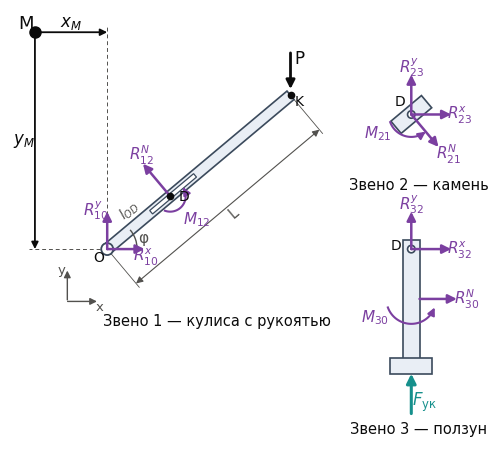

Here is the Python script that generated this plot:
# -*- coding: utf-8 -*-
"""Рис. 7 — расчётные схемы звеньев (силы и реакции), схема без масштаба."""
import numpy as np, matplotlib
matplotlib.use("Agg")
import matplotlib.pyplot as plt
from matplotlib.patches import FancyArrowPatch, Rectangle, Circle, Arc, Polygon
from matplotlib.transforms import Affine2D
from math import radians, cos, sin

plt.rcParams.update({"font.family": "DejaVu Sans", "mathtext.fontset": "dejavusans", "font.size": 10})
INK, INK2 = "#0b0b0b", "#52514e"
REACT, ACT, CRIMP = "#7b3fa0", "#0b0b0b", "#16908c"
BODY, BODY_E = "#e9eef5", "#3b4a5c"

fig, ax = plt.subplots(figsize=(8.4, 5.6), dpi=320)
ax.set_aspect("equal"); ax.axis("off")

def arrow(p0, p1, color, lw=1.8, ms=13, z=6):
    ax.add_patch(FancyArrowPatch(p0, p1, arrowstyle="-|>", mutation_scale=ms, color=color, lw=lw, zorder=z,
                                 shrinkA=0, shrinkB=0))
def label(xy, s, color, ha="center", va="center", fs=11):
    ax.text(xy[0], xy[1], s, color=color, ha=ha, va=va, fontsize=fs, zorder=9)
def moment(c, r, a0, a1, color, txt, txy, ccw=True):
    """дуговая стрелка момента"""
    th = np.radians(np.linspace(a0, a1, 40))
    xs, ys = c[0] + r*np.cos(th), c[1] + r*np.sin(th)
    ax.plot(xs[:-3], ys[:-3], color=color, lw=1.5, zorder=6)
    arrow((xs[-4], ys[-4]), (xs[-1], ys[-1]), color, lw=1.5, ms=11)
    label(txy, txt, color)

phi = radians(40.0)
u = np.array([cos(phi), sin(phi)]); n = np.array([-sin(phi), cos(phi)])

# ---------------- Звено 1: кулиса с рукоятью
O = np.array([0.0, 0.0]); lOD, LK = 3.3, 9.6
D1 = O + lOD*u; K = O + LK*u
w = 0.22
bar = Polygon([O + w*n, K + w*n, K - w*n, O - w*n], closed=True, fc=BODY, ec=BODY_E, lw=1.2, zorder=3)
ax.add_patch(bar)
# паз
s0, s1 = O + 2.3*u, O + 4.6*u
ax.add_patch(Polygon([s0 + 0.09*n, s1 + 0.09*n, s1 - 0.09*n, s0 - 0.09*n], closed=True, fc="white", ec=BODY_E, lw=0.9, zorder=4))
ax.add_patch(Circle(O, 0.24, fc="white", ec=BODY_E, lw=1.3, zorder=5))
ax.plot(*D1, "o", ms=4.5, color=INK, zorder=7); label(D1 + 0.42*u - 0.36*n, "D", INK, fs=10)
label(O + np.array([-0.35, -0.35]), "O", INK, fs=10)
ax.plot(*K, "o", ms=4.5, color=INK, zorder=7); label(K + np.array([0.35, -0.25]), "K", INK, fs=10)
# оси
ax.annotate("", xy=(-1.6, -0.75), xytext=(-1.6, -2.15), arrowprops=dict(arrowstyle="-|>", color=INK2, lw=1.0))
ax.annotate("", xy=(-0.3, -2.1), xytext=(-1.7, -2.1), arrowprops=dict(arrowstyle="-|>", color=INK2, lw=1.0))
label((-1.85, -0.85), "y", INK2, fs=9.5); label((-0.3, -2.35), "x", INK2, fs=9.5)
# угол φ
ax.add_patch(Arc(O, 2.4, 2.4, theta1=0, theta2=40, color=INK2, lw=1.0, zorder=4))
label((1.45, 0.45), "φ", INK2, fs=11)
# реакции в O
arrow(O, O + np.array([1.5, 0]) - np.array([0, 0.0]), REACT)
label(O + np.array([1.55, -0.33]), r"$R_{10}^{x}$", REACT)
arrow(O, O + np.array([0, 1.5]), REACT)
label(O + np.array([-0.45, 1.55]), r"$R_{10}^{y}$", REACT)
# реакция камня на кулису
arrow(D1, D1 + 1.7*n, REACT)
label(D1 + 1.95*n + np.array([0.1, 0.15]), r"$R_{12}^{N}$", REACT)
moment(D1, 0.62, 250, 395, REACT, r"$M_{12}$", D1 + np.array([1.05, -0.95]))
# сила руки
arrow(K + np.array([0, 1.7]), K + np.array([0, 0.25]), ACT, lw=2.0)
label(K + np.array([0.35, 1.45]), "P", ACT, fs=12)
# размеры вдоль кулисы
off = -1.8*n
pa, pb = O + off, K + off
ax.annotate("", xy=pb, xytext=pa, arrowprops=dict(arrowstyle="<|-|>", color=INK2, lw=0.8, shrinkA=0, shrinkB=0))
for p_ in (O, K):
    ax.plot([p_[0] - 0.25*n[0], p_[0] + off[0] - 0.2*n[0]], [p_[1] - 0.25*n[1], p_[1] + off[1] - 0.2*n[1]], color=INK2, lw=0.6)
mid = (pa + pb)/2 - 0.35*n
ax.text(mid[0], mid[1], "L", color=INK2, fontsize=10.5, rotation=40, ha="center", va="center")
mid2 = O + 0.5*lOD*u + 0.62*n
ax.text(mid2[0], mid2[1], r"$l_{OD}$", color=INK2, fontsize=10, rotation=40, ha="center", va="center")
label((4.4, -2.9), "Звено 1 — кулиса с рукоятью", INK, fs=10.5)

# ---------------- точка приведения моментов M
Mp = np.array([-2.9, 8.7])
ax.plot(*Mp, "o", ms=8, color=INK, zorder=9)
label(Mp + np.array([-0.35, 0.35]), "M", INK, fs=13)
# выносные линии от O
ax.plot([0, 0], [0.3, Mp[1] + 0.25], color=INK2, lw=0.7, ls=(0, (4, 3)), zorder=1)
ax.plot([-0.3, Mp[0] - 0.25], [0, 0], color=INK2, lw=0.7, ls=(0, (4, 3)), zorder=1)
# оси от M: вправо (x_M) и вниз (y_M)
ax.annotate("", xy=(0, Mp[1]), xytext=tuple(Mp), arrowprops=dict(arrowstyle="-|>", color=INK, lw=1.3, shrinkA=4, shrinkB=0))
ax.annotate("", xy=(Mp[0], 0), xytext=tuple(Mp), arrowprops=dict(arrowstyle="-|>", color=INK, lw=1.3, shrinkA=4, shrinkB=0))
label(((Mp[0] + 0) / 2, Mp[1] + 0.38), r"$x_{M}$", INK, fs=12)
label((Mp[0] - 0.45, Mp[1] / 2), r"$y_{M}$", INK, fs=12)


# ---------------- Звено 2: камень
D2 = np.array([12.2, 5.4])
rect = Rectangle((-0.8, -0.32), 1.6, 0.64, fc=BODY, ec=BODY_E, lw=1.2, zorder=3)
rect.set_transform(Affine2D().rotate(phi).translate(*D2) + ax.transData); ax.add_patch(rect)
ax.add_patch(Circle(D2, 0.15, fc="white", ec=BODY_E, lw=1.2, zorder=5)); label(D2 + np.array([-0.45, 0.5]), "D", INK, fs=10)
arrow(D2, D2 - 1.7*n, REACT)
label(D2 - 1.95*n + np.array([0.25, -0.1]), r"$R_{21}^{N}$", REACT)
arrow(D2, D2 + np.array([1.6, 0]), REACT); label(D2 + np.array([1.95, -0.05]), r"$R_{23}^{x}$", REACT)
arrow(D2, D2 + np.array([0, 1.6]), REACT); label(D2 + np.array([0.0, 1.9]), r"$R_{23}^{y}$", REACT)
moment(D2, 0.9, 200, 310, REACT, r"$M_{21}$", D2 + np.array([-1.35, -0.75]))
label((D2[0] + 0.3, 2.55), "Звено 2 — камень", INK, fs=10.5)

# ---------------- Звено 3: ползун
D3 = np.array([12.2, 0.0])
ax.add_patch(Rectangle((D3[0] - 0.33, -4.4), 0.66, 4.75, fc=BODY, ec=BODY_E, lw=1.2, zorder=3))       # шток
ax.add_patch(Rectangle((D3[0] - 0.85, -5.0), 1.7, 0.62, fc=BODY, ec=BODY_E, lw=1.2, zorder=3))        # головка
ax.add_patch(Circle(D3, 0.15, fc="white", ec=BODY_E, lw=1.2, zorder=5)); label(D3 + np.array([-0.62, 0.15]), "D", INK, fs=10)
arrow(D3, D3 + np.array([1.6, 0]), REACT); label(D3 + np.array([1.95, -0.05]), r"$R_{32}^{x}$", REACT)
arrow(D3, D3 + np.array([0, 1.5]), REACT); label(D3 + np.array([0.0, 1.8]), r"$R_{32}^{y}$", REACT)
G = np.array([D3[0] + 0.33, -2.0])
arrow(G, G + np.array([1.5, 0]), REACT); label(G + np.array([1.9, 0.0]), r"$R_{30}^{N}$", REACT)
moment(np.array([D3[0], -2.0]), 1.0, 200, 340, REACT, r"$M_{30}$", np.array([D3[0] - 1.45, -2.75]))
arrow(np.array([D3[0], -6.6]), np.array([D3[0], -5.0]), CRIMP, lw=2.2, ms=14)
label(np.array([D3[0] + 0.55, -6.15]), r"$F_{\mathrm{ук}}$", CRIMP, fs=12)
label((D3[0] + 0.3, -7.25), "Звено 3 — ползун", INK, fs=10.5)

ax.set_xlim(-3.9, 15.4); ax.set_ylim(-7.7, 9.6)
fig.savefig("fig7_fbd_v7.png", facecolor="white", bbox_inches="tight", pad_inches=0.06)
print("ok")
